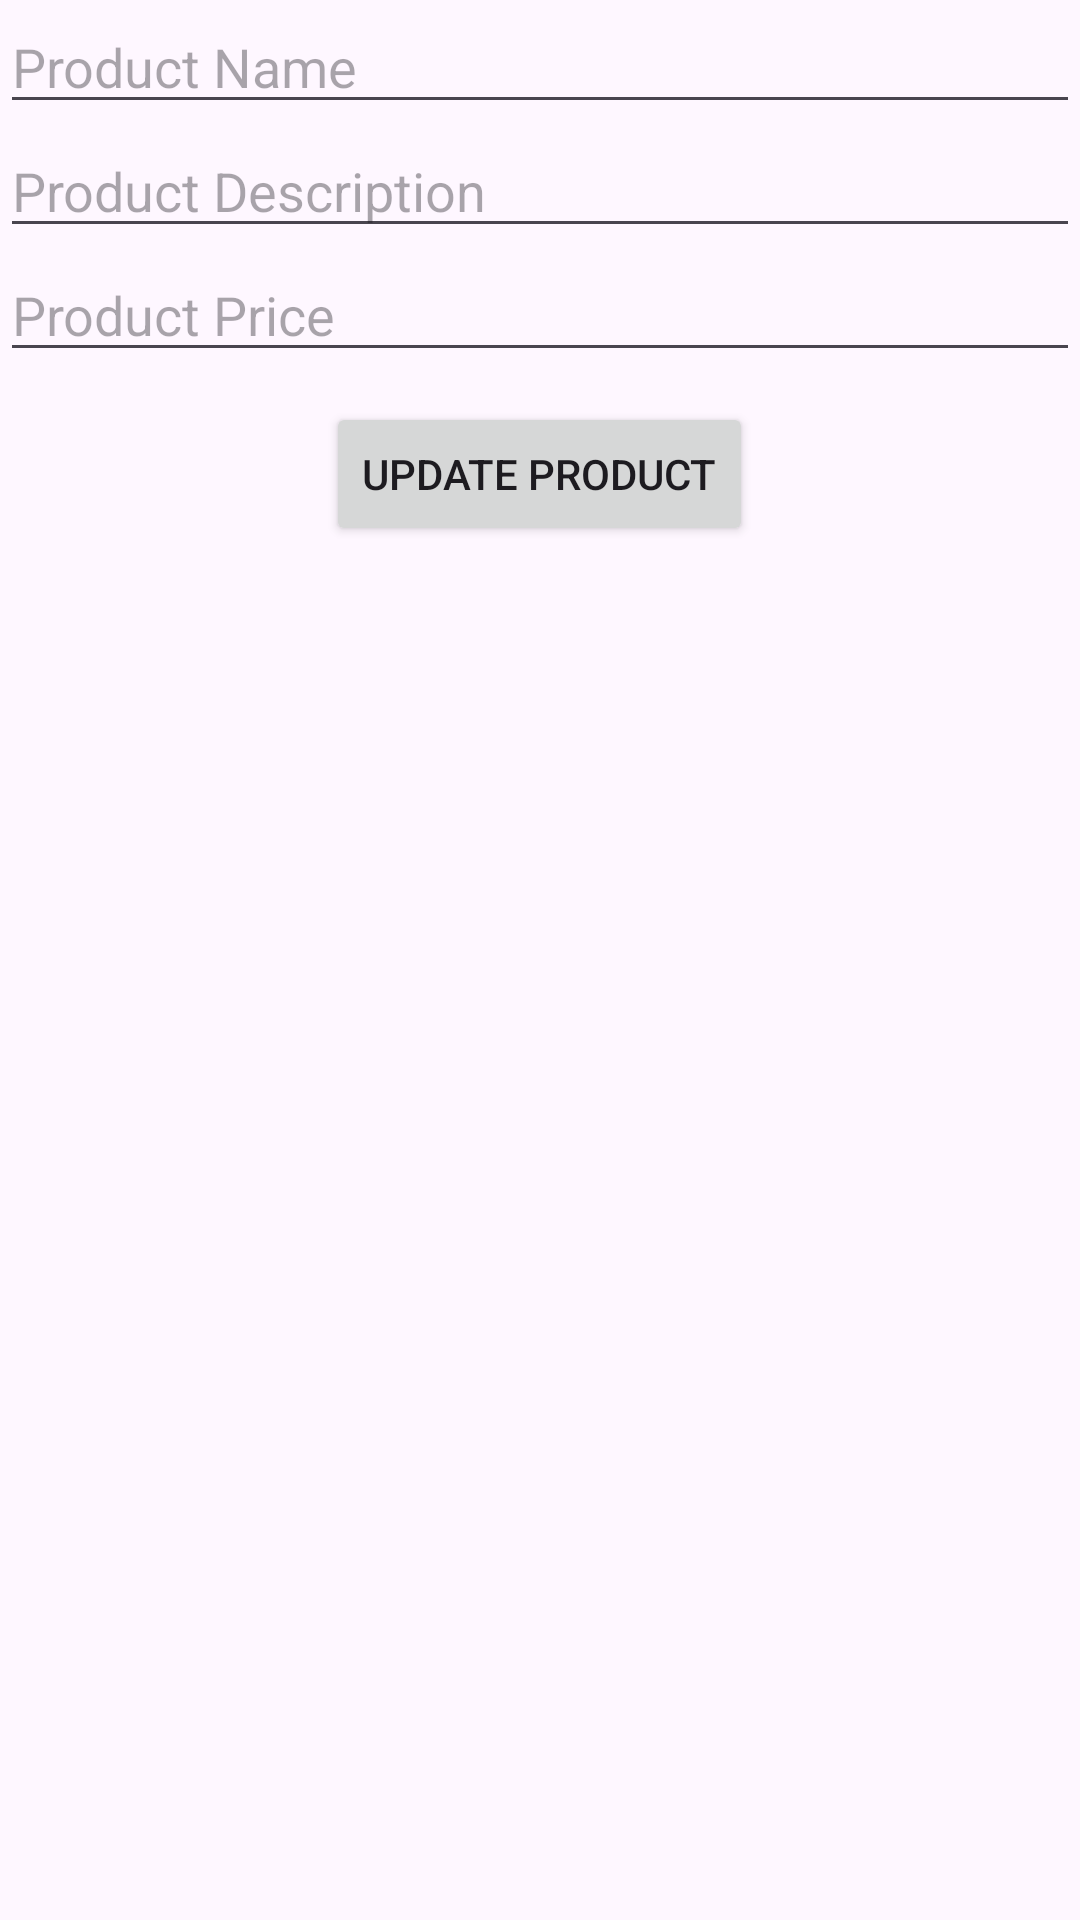

Produce the Android XML layout that renders to this screen, including the resource entries it uses.
<!-- AndroidManifest.xml: application theme Theme.Ex_goodsSLlite -->
<!-- res/layout/update_product.xml -->
<?xml version="1.0" encoding="utf-8"?>
<LinearLayout xmlns:android="http://schemas.android.com/apk/res/android"
    xmlns:app="http://schemas.android.com/apk/res-auto"
    xmlns:tools="http://schemas.android.com/tools"
    android:layout_width="match_parent"
    android:layout_height="match_parent"
    tools:context=".UpdateProduct"
    android:layout_margin="20dp"
    android:orientation="vertical"
    >

    <com.google.android.material.textfield.TextInputEditText
        android:layout_width="match_parent"
        android:layout_height="wrap_content"
        android:id="@+id/etUpdateName"

        android:hint="Product Name"/>

    <com.google.android.material.textfield.TextInputEditText
        android:layout_width="match_parent"
        android:layout_height="wrap_content"
        android:id="@+id/etUpdateDesc"

        android:hint="Product Description"/>

    <com.google.android.material.textfield.TextInputEditText
        android:layout_width="match_parent"
        android:layout_height="wrap_content"
        android:id="@+id/etUpdatePrice"
        android:hint="Product Price"/>

    <Button
        android:layout_width="wrap_content"
        android:layout_height="wrap_content"
        android:id="@+id/btnUpdateProduct"
        android:text="Update Product"
        android:layout_gravity="center"
        android:layout_marginVertical="10dp"
        />



</LinearLayout>
<!-- resources referenced by this layout -->
<resources>
  <style name="Theme.Ex_goodsSLlite" parent="Base.Theme.Ex_goodsSLlite" />
  <style name="Base.Theme.Ex_goodsSLlite" parent="Theme.Material3.DayNight.NoActionBar">
          
          
      </style>
</resources>
